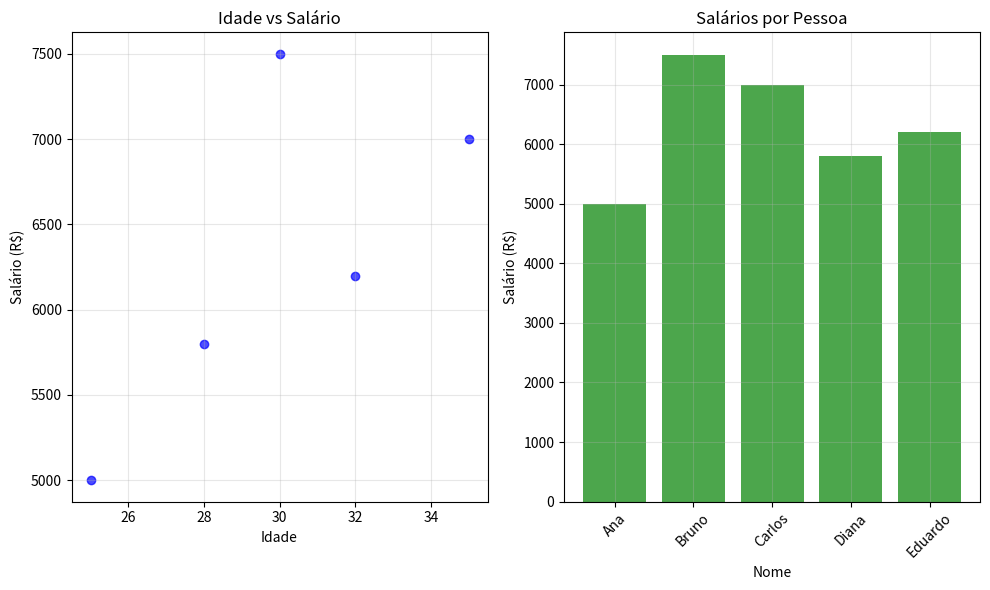

This chart was generated by the following Python code:
# ==============================================
# EXEMPLO PRÁTICO COM PANDAS E MATPLOTLIB
# ==============================================

import pandas as pd
import matplotlib.pyplot as plt

print("Testando Pandas e Matplotlib!")
print("=" * 40)

# Criando dados de exemplo
dados = {
    'Nome': ['Ana', 'Bruno', 'Carlos', 'Diana', 'Eduardo'],
    'Idade': [25, 30, 35, 28, 32],
    'Salário': [5000, 6500, 7000, 5800, 6200],
    'Cidade': ['São Paulo', 'Rio de Janeiro', 'Belo Horizonte', 'São Paulo', 'Rio de Janeiro']
}

# Criando DataFrame
df = pd.DataFrame(dados)

print("\nDADOS CRIADOS:")
print(df)

# ==============================================
# DEMONSTRAÇÃO: ALTERANDO VARIÁVEIS
# ==============================================

print("\n" + "="*50)
print("DEMONSTRAÇÃO: ALTERANDO VARIÁVEIS APÓS IMPRIMIR")
print("="*50)

# Variável simples - valor inicial
salario_inicial = 5000
print(f"\n1. Salário inicial: R$ {salario_inicial}")

# Alterando o valor da variável
salario_inicial = salario_inicial + 1000  # Aumento de R$ 1000
print(f"   Após aumento: R$ {salario_inicial}")

# Exemplo com string
nome_funcionario = "João"
print(f"\n2. Nome inicial: {nome_funcionario}")
nome_funcionario = "João Silva"  # Adicionando sobrenome
print(f"   Nome completo: {nome_funcionario}")

# Exemplo com lista
idades = [25, 30, 35]
print(f"\n3. Idades originais: {idades}")
idades.append(28)  # Adicionando nova idade
print(f"   Após adicionar idade: {idades}")

# Exemplo com DataFrame - alterando dados
print(f"\n4. ALTERANDO DADOS NO DATAFRAME:")
print(f"   Salário do Bruno antes: R$ {df.loc[df['Nome'] == 'Bruno', 'Salário'].values[0]}")

# Alterando o salário do Bruno
df.loc[df['Nome'] == 'Bruno', 'Salário'] = 7500
print(f"   Salário do Bruno depois: R$ {df.loc[df['Nome'] == 'Bruno', 'Salário'].values[0]}")

# Mostrando a tabela atualizada
print(f"\n5. TABELA ATUALIZADA:")
print(df)

print(f"\nESTATÍSTICAS RECALCULADAS:")
print(f"Idade média: {df['Idade'].mean():.1f} anos")
print(f"Salário médio: R$ {df['Salário'].mean():.2f}")
print(f"Pessoa mais velha: {df.loc[df['Idade'].idxmax(), 'Nome']} ({df['Idade'].max()} anos)")
print(f"Maior salário: {df.loc[df['Salário'].idxmax(), 'Nome']} (R$ {df['Salário'].max()})")

print(f"\nPESSOAS POR CIDADE:")
cidade_counts = df['Cidade'].value_counts()
for cidade, quantidade in cidade_counts.items():
    print(f"{cidade}: {quantidade} pessoa(s)")

# Salvando dados em CSV
df.to_csv('funcionarios.csv', index=False)
print(f"\nDados salvos em 'funcionarios.csv'")

# Criando gráfico simples
plt.figure(figsize=(10, 6))

# Gráfico 1: Idade vs Salário
plt.subplot(1, 2, 1)
plt.scatter(df['Idade'], df['Salário'], color='blue', alpha=0.7)
plt.xlabel('Idade')
plt.ylabel('Salário (R$)')
plt.title('Idade vs Salário')
plt.grid(True, alpha=0.3)

# Gráfico 2: Salários por pessoa
plt.subplot(1, 2, 2)
plt.bar(df['Nome'], df['Salário'], color='green', alpha=0.7)
plt.xlabel('Nome')
plt.ylabel('Salário (R$)')
plt.title('Salários por Pessoa')
plt.xticks(rotation=45)
plt.grid(True, alpha=0.3)

plt.tight_layout()
plt.savefig('grafico_funcionarios.png', dpi=150, bbox_inches='tight')
plt.show()




print(f"\nGráfico salvo como 'grafico_funcionarios.png'")
print("\nPandas e Matplotlib funcionando perfeitamente!")